The GitHub repository anatu/CS231n-Project-2019 contains a labelled image folder "dataset-split" with 7 categories: cardboard, compost, glass, metal, paper, plastic, trash. Examples follow, each with its label.

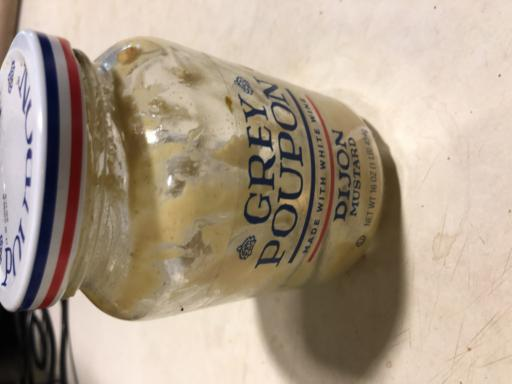
Label: glass

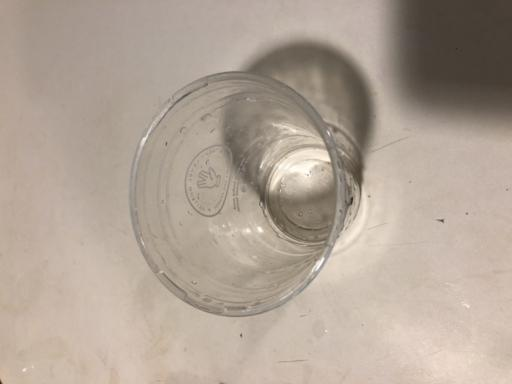
Label: plastic

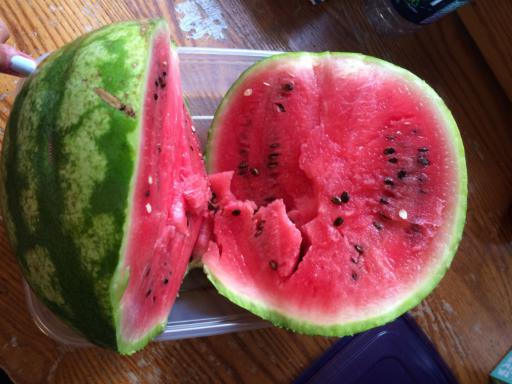
Label: compost

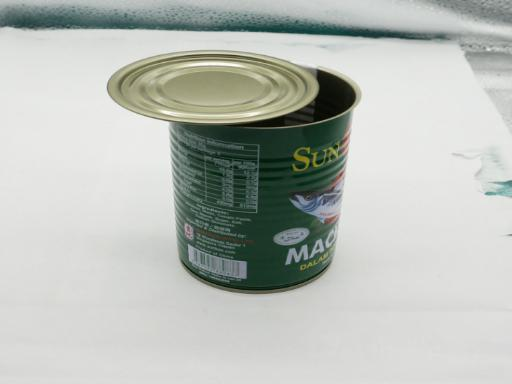
Label: metal

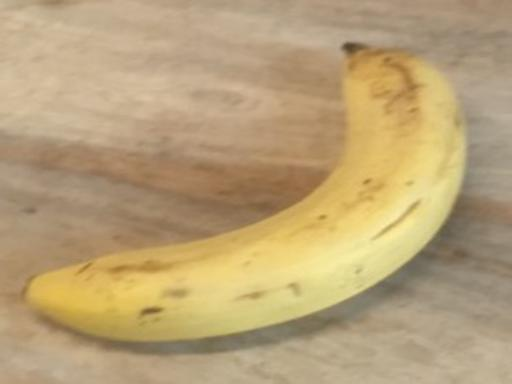
Label: compost

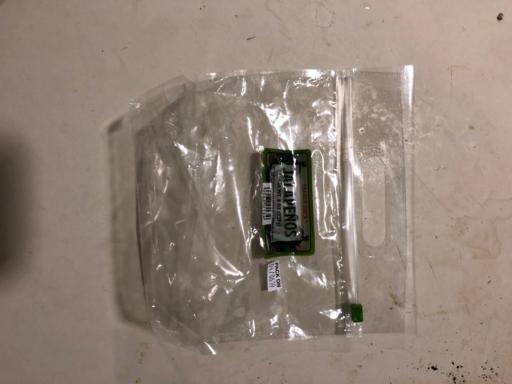
Label: trash
